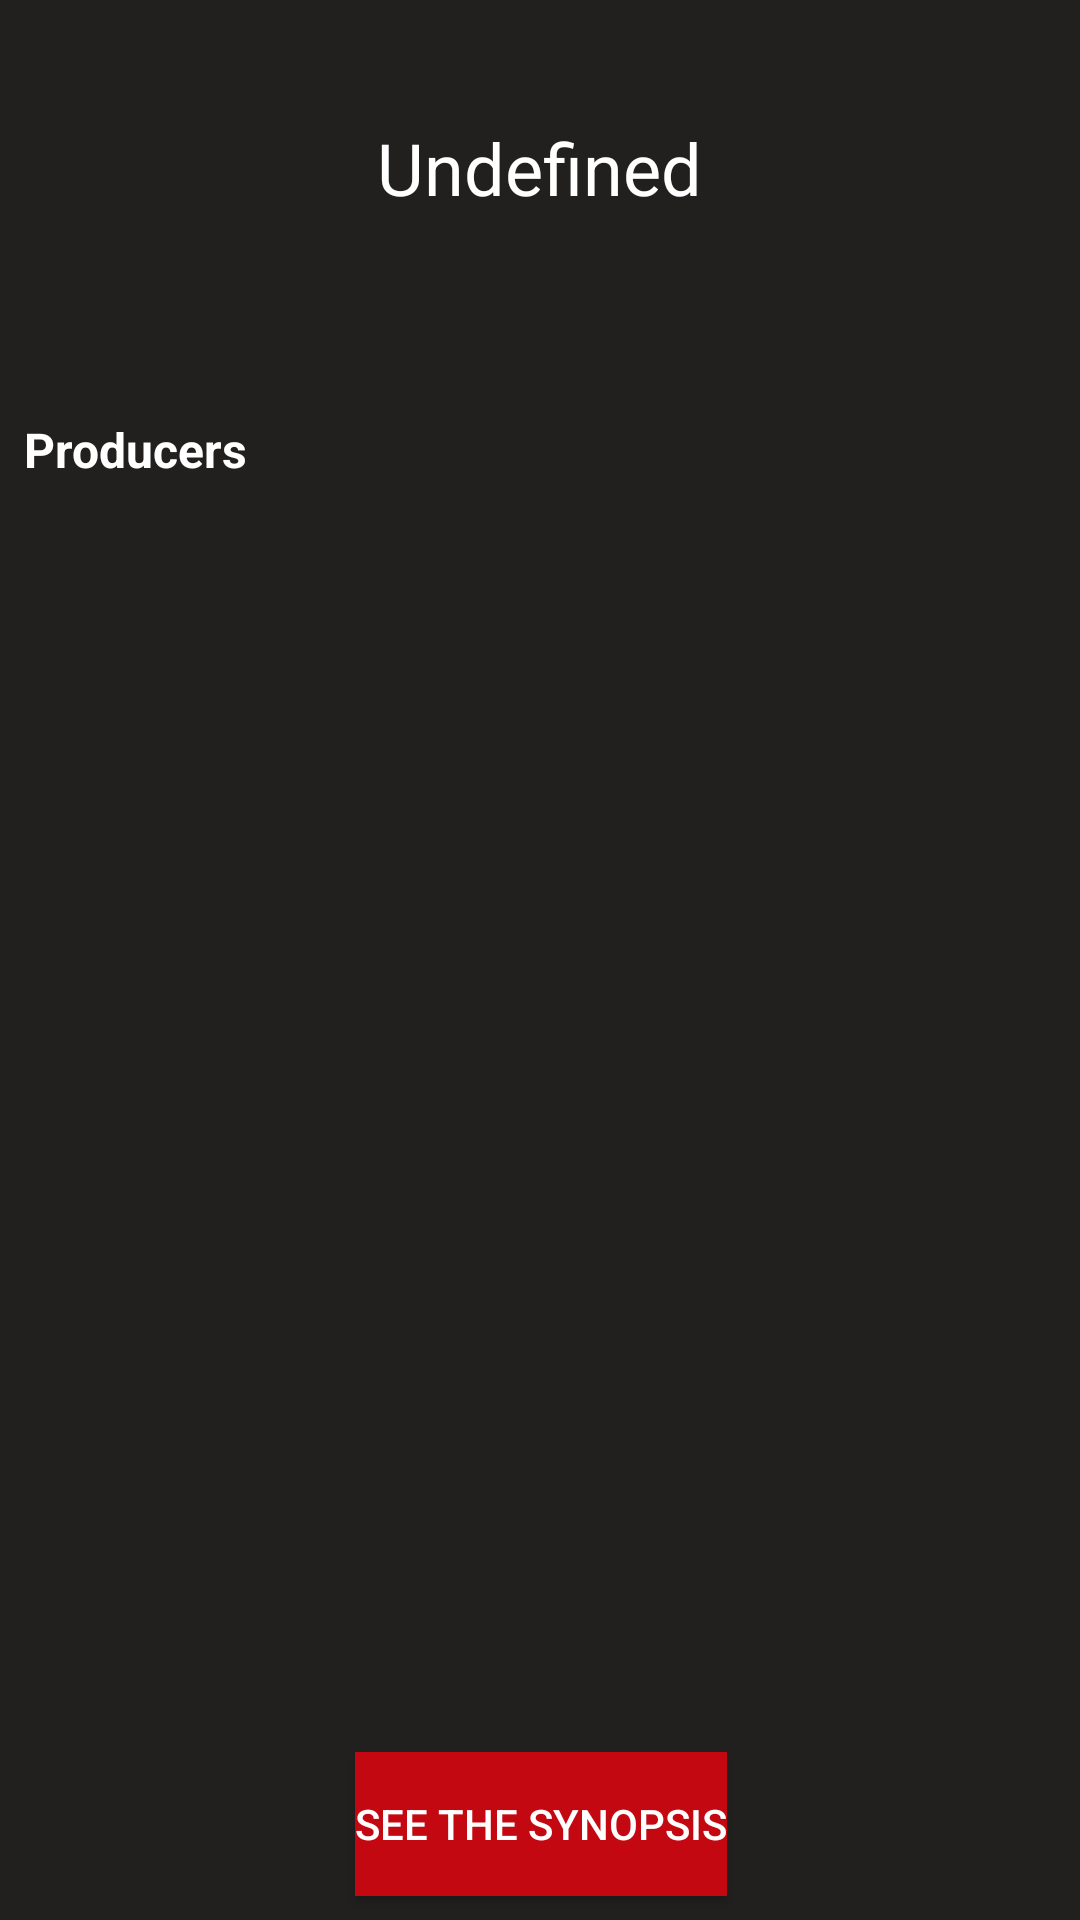

The Android layout XML behind this screen, and the referenced resources:
<!-- AndroidManifest.xml: application theme AppTheme -->
<!-- res/layout/activity_details.xml -->
<?xml version="1.0" encoding="utf-8"?>
<android.support.constraint.ConstraintLayout xmlns:android="http://schemas.android.com/apk/res/android"
    xmlns:app="http://schemas.android.com/apk/res-auto"
    xmlns:tools="http://schemas.android.com/tools"
    android:layout_width="match_parent"
    android:layout_height="match_parent"
    android:background="@color/bgColor">

    <RelativeLayout
        android:id="@+id/relativeLayout"
        android:layout_width="match_parent"
        android:layout_height="96dp"
        android:layout_marginStart="8dp"
        android:layout_marginTop="8dp"
        android:layout_marginEnd="8dp"
        app:layout_constraintEnd_toEndOf="parent"
        app:layout_constraintHorizontal_bias="0.0"
        app:layout_constraintStart_toStartOf="parent"
        app:layout_constraintTop_toTopOf="parent">

        <ImageView
            android:id="@+id/bgImage"
            android:layout_width="match_parent"
            android:layout_height="match_parent"
            android:layout_alignParentStart="true"
            android:layout_alignParentTop="true"
            android:layout_alignParentBottom="true"
            android:layout_marginBottom="0dp"
            android:alpha="0.2"
            android:scaleType="centerCrop"
            android:src="@drawable/ic_launcher_background" />

        <TextView
            android:id="@+id/rowTitle"
            android:layout_width="wrap_content"
            android:layout_height="wrap_content"
            android:layout_centerHorizontal="true"
            android:layout_centerVertical="true"
            android:ellipsize="end"
            android:gravity="center_horizontal"
            android:maxLines="2"
            android:text="@string/text_default"
            android:textColor="@color/white"
            android:textSize="24sp" />

    </RelativeLayout>

    <TextView
        android:id="@+id/txtGenres"
        android:layout_width="match_parent"
        android:layout_height="wrap_content"
        android:layout_marginStart="8dp"
        android:layout_marginTop="8dp"
        android:textColor="@color/white"
        app:layout_constraintStart_toStartOf="parent"
        app:layout_constraintTop_toBottomOf="@+id/relativeLayout"/>

    <TableRow
        android:id="@+id/listProducers"
        android:layout_width="match_parent"
        android:layout_height="281dp"
        android:layout_centerHorizontal="true"
        android:layout_marginTop="8dp"
        android:layout_marginBottom="8dp"
        app:layout_constraintBottom_toTopOf="@+id/buttonSynopsis"
        app:layout_constraintEnd_toEndOf="parent"
        app:layout_constraintHorizontal_bias="0.0"
        app:layout_constraintStart_toStartOf="parent"
        app:layout_constraintTop_toBottomOf="@+id/textView" />

    <Button
        android:id="@+id/buttonSynopsis"
        android:layout_width="wrap_content"
        android:layout_height="wrap_content"
        android:layout_centerHorizontal="true"
        android:layout_marginBottom="8dp"
        android:background="@color/bgButtonRed"
        android:text="@string/txtButtonSynopsis"
        android:textColor="@color/white"
        app:layout_constraintBottom_toBottomOf="parent"
        app:layout_constraintEnd_toEndOf="parent"
        app:layout_constraintHorizontal_bias="0.501"
        app:layout_constraintStart_toStartOf="parent"
        tools:ignore="MissingConstraints" />

    <TextView
        android:id="@+id/textView"
        android:layout_width="0dp"
        android:layout_height="24dp"
        android:layout_marginStart="8dp"
        android:layout_marginTop="8dp"
        android:layout_marginEnd="8dp"
        android:gravity="left"
        android:text="@string/producers"
        android:textColor="@color/white"
        android:textSize="16sp"
        android:textStyle="bold"
        app:layout_constraintEnd_toEndOf="parent"
        app:layout_constraintStart_toStartOf="parent"
        app:layout_constraintTop_toBottomOf="@+id/txtGenres" />


</android.support.constraint.ConstraintLayout>
<!-- resources referenced by this layout -->
<resources>
  <color name="bgButtonRed">#c40812</color>
  <color name="bgColor">#221f1f</color>
  <color name="white">#FFFFFF</color>
  <string name="producers">Producers</string>
  <string name="text_default">Undefined</string>
  <string name="txtButtonSynopsis">See the synopsis</string>
  <style name="AppTheme" parent="android:Theme.Material.Light.DarkActionBar">
          
      </style>
</resources>
